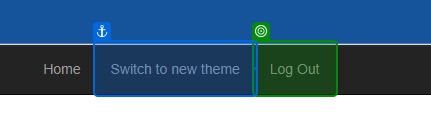
Task: Robotic Enterprise Framework
Workflow: ACME logout

Step 1: check the link 'Log Out' in window 'ACME System 1 - Work Items' (chrome.exe)

Step 2: Go to ACME page in window 'ACME System 1 - Work Items' (chrome.exe) (no picture)

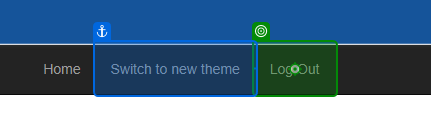
Step 3: click on the link 'Log Out' in window 'ACME System 1 - Work Items' (chrome.exe)

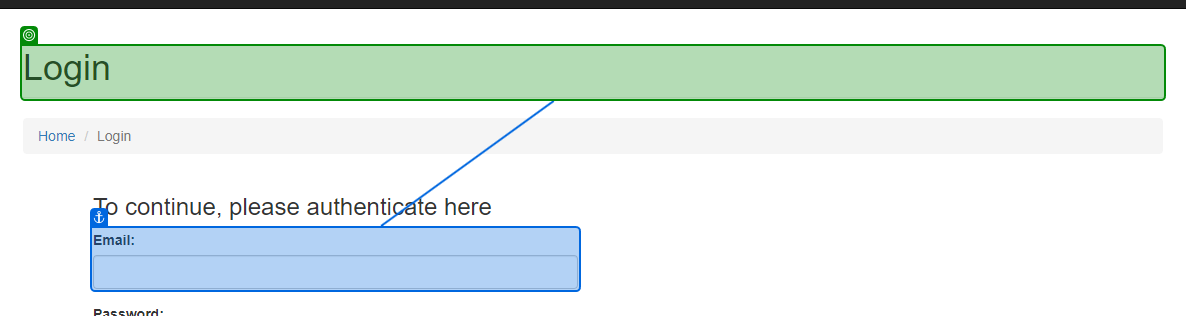
Step 4: check the heading in window 'ACME System 1 - Log In' (chrome.exe)
